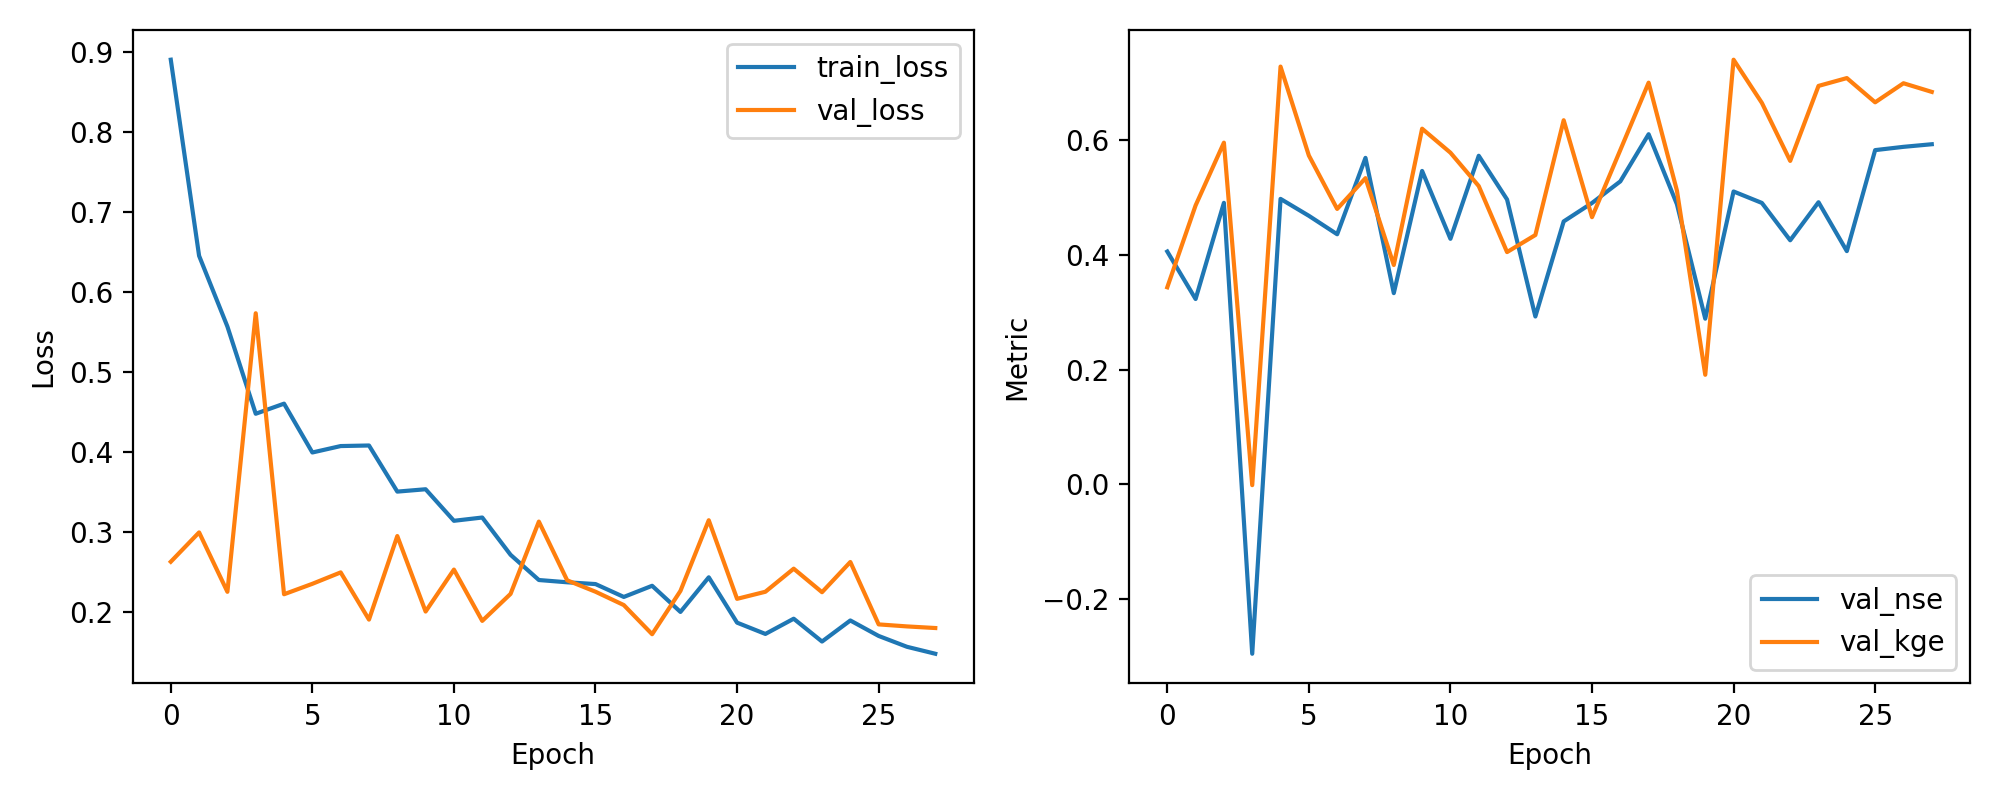

The data file committed next to this chart (first rows):
epoch, train_loss, val_loss, val_nse, val_kge
1, 0.8903, 0.2627, 0.4061, 0.3436
2, 0.6452, 0.2994, 0.3232, 0.4866
3, 0.5567, 0.2251, 0.4911, 0.5962
4, 0.4477, 0.5733, -0.2962, -0.001841
5, 0.4603, 0.222, 0.498, 0.729
6, 0.3993, 0.2351, 0.4685, 0.5738
7, 0.4073, 0.2494, 0.4362, 0.4805
8, 0.408, 0.1904, 0.5696, 0.5342
9, 0.3504, 0.2948, 0.3335, 0.3825
10, 0.3533, 0.2004, 0.5468, 0.6206
11, 0.3139, 0.2529, 0.4283, 0.5787
12, 0.318, 0.1887, 0.5733, 0.5204
13, 0.2714, 0.2225, 0.497, 0.4051
14, 0.2398, 0.3129, 0.2926, 0.4349
15, 0.237, 0.2394, 0.4587, 0.6354
16, 0.2348, 0.2252, 0.4908, 0.4661
17, 0.2187, 0.2085, 0.5286, 0.5833
18, 0.2326, 0.1721, 0.6109, 0.701
19, 0.1999, 0.2262, 0.4886, 0.5124
20, 0.2432, 0.3146, 0.2888, 0.1909
21, 0.1865, 0.2163, 0.5109, 0.741
22, 0.1724, 0.2252, 0.4909, 0.6656
23, 0.1915, 0.254, 0.4257, 0.5643
24, 0.1629, 0.2246, 0.4922, 0.6953
25, 0.1893, 0.2624, 0.4068, 0.709
26, 0.1699, 0.1844, 0.5832, 0.6666
27, 0.1564, 0.1818, 0.5889, 0.6999
28, 0.1477, 0.1798, 0.5934, 0.6848
